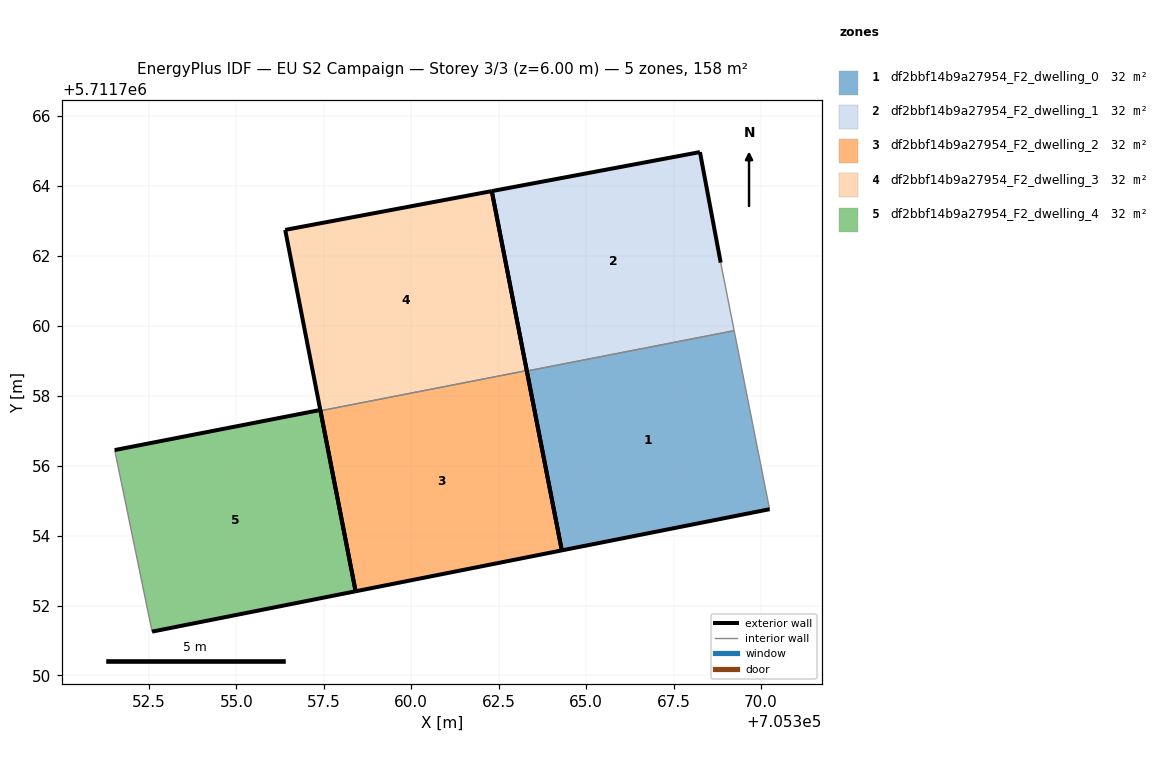
=== STOREY PLAN SPEC (per zone: floor XY polygon, exterior-wall plan segments, windows/doors) ===
zone 1: df2bbf14b9a27954_F2_dwelling_0  (31.5 m²)
  floor: (705370.24, 5711754.75) (705369.23, 5711759.86) (705363.30, 5711758.70) (705364.30, 5711753.58)
  exterior wall: (705370.24, 5711754.75) – (705364.30, 5711753.58)  [6.1 m]
  exterior wall: (705364.30, 5711753.58) – (705363.31, 5711758.70)  [5.2 m]
  interior walls: 2
zone 2: df2bbf14b9a27954_F2_dwelling_1  (31.5 m²)
  floor: (705369.23, 5711759.86) (705368.85, 5711761.80) (705368.25, 5711764.96) (705362.30, 5711763.85) (705363.30, 5711758.70)
  exterior wall: (705368.25, 5711764.96) – (705368.85, 5711761.80)  [3.2 m]
  exterior wall: (705363.31, 5711758.70) – (705362.30, 5711763.85)  [5.2 m]
  exterior wall: (705362.30, 5711763.85) – (705368.25, 5711764.96)  [6.1 m]
  interior walls: 2
zone 3: df2bbf14b9a27954_F2_dwelling_2  (31.5 m²)
  floor: (705364.30, 5711753.58) (705363.30, 5711758.72) (705357.40, 5711757.57) (705358.41, 5711752.41)
  exterior wall: (705363.30, 5711758.72) – (705364.30, 5711753.58)  [5.2 m]
  exterior wall: (705364.30, 5711753.58) – (705358.41, 5711752.41)  [6.0 m]
  exterior wall: (705358.41, 5711752.41) – (705357.41, 5711757.57)  [5.3 m]
  interior walls: 1
zone 4: df2bbf14b9a27954_F2_dwelling_3  (31.5 m²)
  floor: (705363.30, 5711758.72) (705362.30, 5711763.85) (705356.40, 5711762.74) (705357.40, 5711757.57)
  exterior wall: (705362.30, 5711763.85) – (705363.30, 5711758.72)  [5.2 m]
  exterior wall: (705357.41, 5711757.57) – (705356.40, 5711762.74)  [5.3 m]
  exterior wall: (705356.40, 5711762.74) – (705362.30, 5711763.85)  [6.0 m]
  interior walls: 1
zone 5: df2bbf14b9a27954_F2_dwelling_4  (31.5 m²)
  floor: (705358.41, 5711752.41) (705357.40, 5711757.59) (705351.52, 5711756.44) (705352.59, 5711751.25)
  exterior wall: (705357.40, 5711757.59) – (705358.41, 5711752.41)  [5.3 m]
  exterior wall: (705358.41, 5711752.41) – (705352.59, 5711751.25)  [5.9 m]
  exterior wall: (705351.52, 5711756.44) – (705357.40, 5711757.59)  [6.0 m]
  interior walls: 1

=== DERIVED (storey summary) ===
Building: EU S2 Campaign
Storey: 3 of 3  (floor level z = 6.00 m)
Storey gross floor area: 157.6 m²
Zones on this storey: 5
  - df2bbf14b9a27954_F2_dwelling_0: floor 31.5 m²; exterior wall 11.3 m (33.8 m²); WWR 0.0%
  - df2bbf14b9a27954_F2_dwelling_1: floor 31.5 m²; exterior wall 14.5 m (43.5 m²); WWR 0.0%
  - df2bbf14b9a27954_F2_dwelling_2: floor 31.5 m²; exterior wall 16.5 m (49.5 m²); WWR 0.0%
  - df2bbf14b9a27954_F2_dwelling_3: floor 31.5 m²; exterior wall 16.5 m (49.5 m²); WWR 0.0%
  - df2bbf14b9a27954_F2_dwelling_4: floor 31.5 m²; exterior wall 17.2 m (51.6 m²); WWR 0.0%
Zone adjacency (shared interzone walls):
  - df2bbf14b9a27954_F2_dwelling_0 ↔ df2bbf14b9a27954_F2_dwelling_1
  - df2bbf14b9a27954_F2_dwelling_2 ↔ df2bbf14b9a27954_F2_dwelling_3